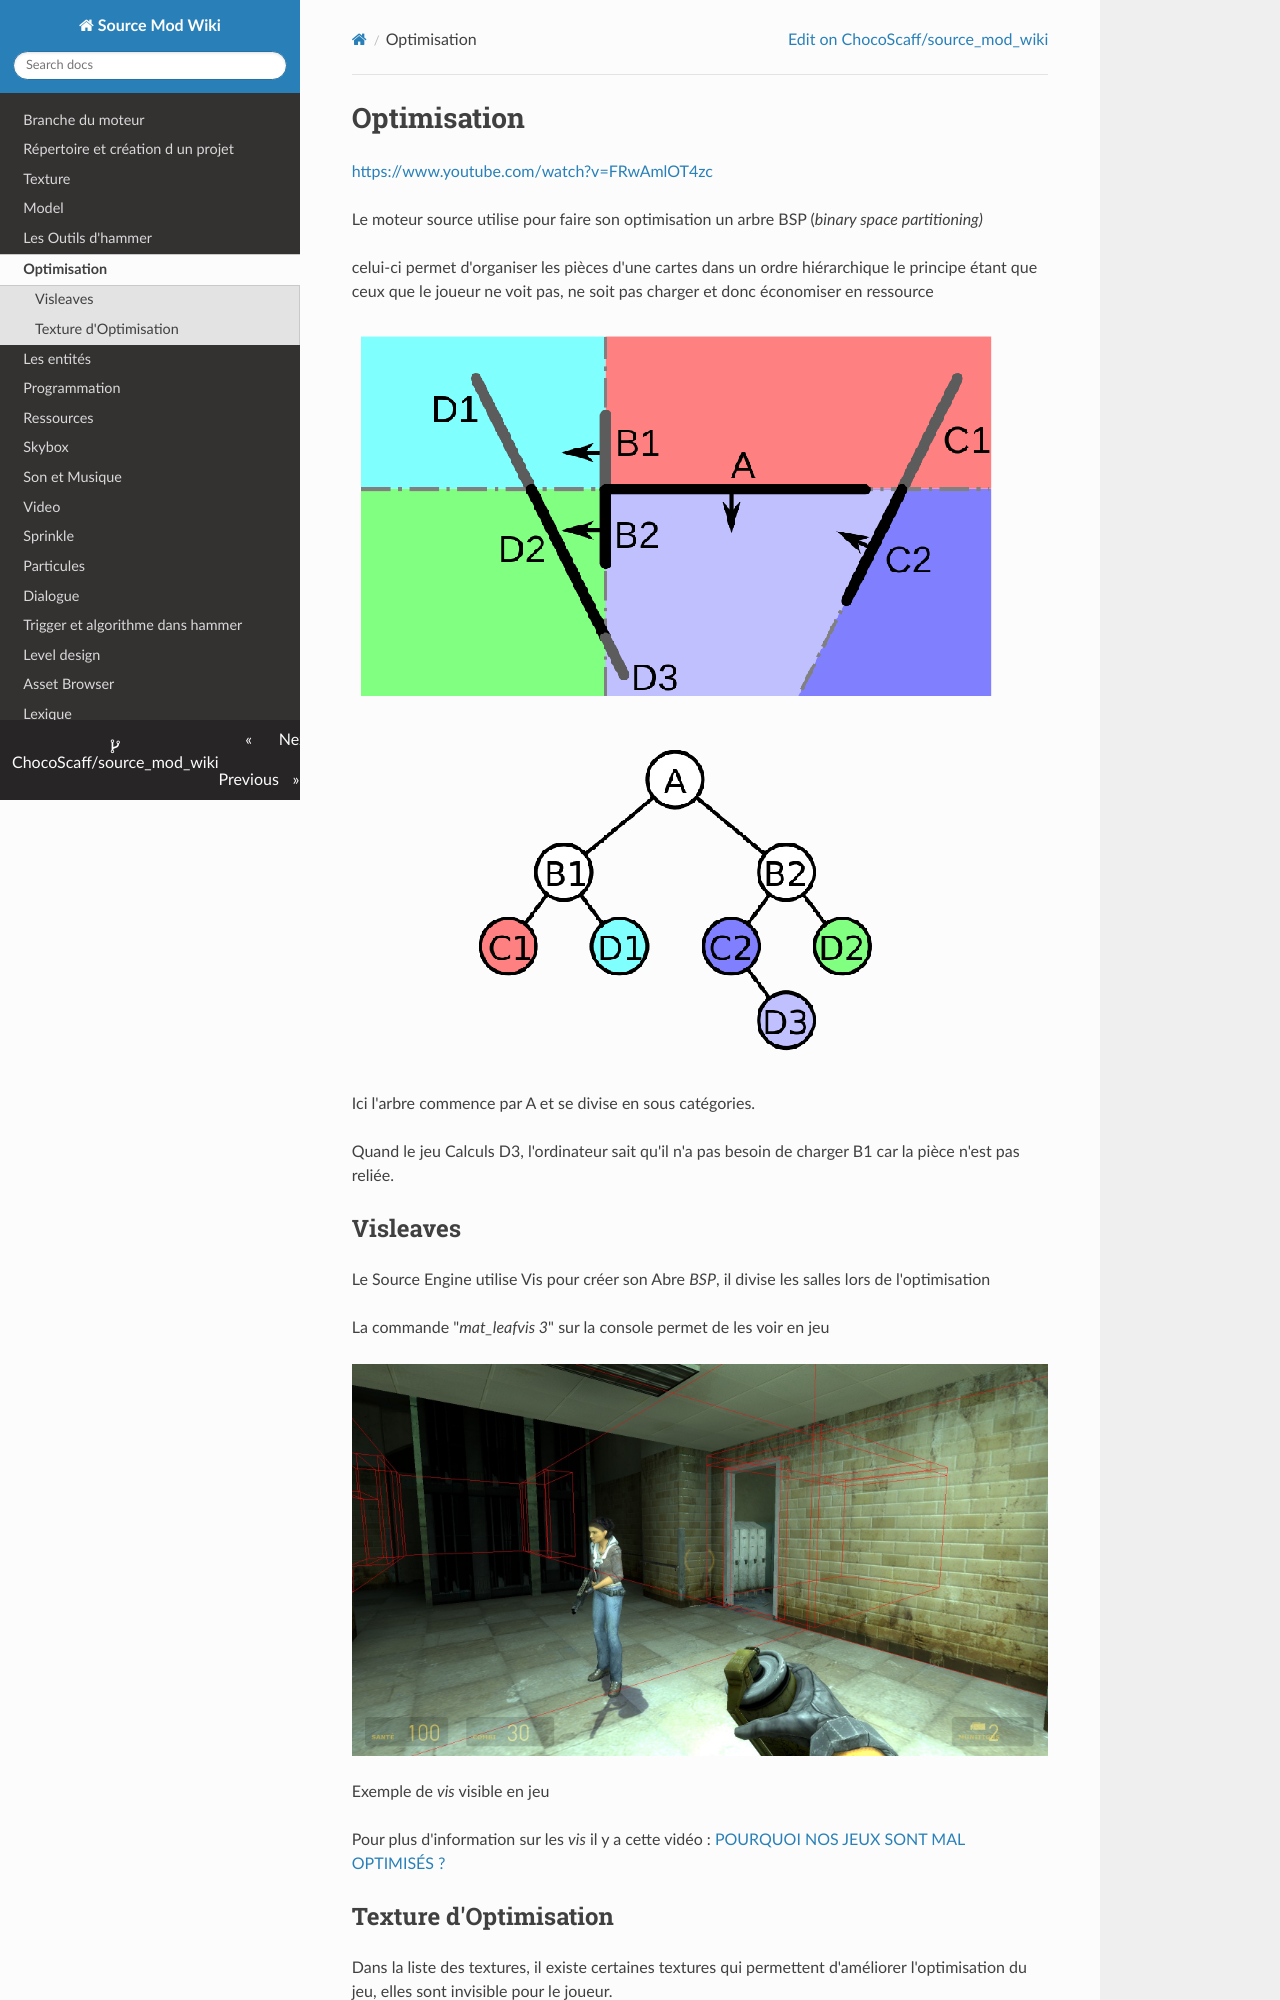

repository: ChocoScaff/source_mod_wiki · page: optimisation/index.html · generator: mkdocs

# Optimisation

<https://www.youtube.com/watch?v=FRwAmlOT4zc>

Le moteur source utilise pour faire son optimisation un arbre BSP (*binary space partitioning)*

celui-ci permet d'organiser les pièces d'une cartes dans un ordre hiérarchique le principe étant que ceux que le joueur ne voit pas, ne soit pas charger et donc économiser en ressource

![](img/image66.png)

Ici l'arbre commence par A et se divise en sous catégories.

Quand le jeu Calculs D3, l'ordinateur sait qu'il n'a pas besoin de charger B1 car la pièce n'est pas reliée.

## Visleaves

Le Source Engine utilise Vis pour créer son Abre *BSP*, il divise les salles lors de l'optimisation

La commande "*mat_leafvis 3*" sur la console permet de les voir en jeu

![](img/image67.jpg)

Exemple de *vis* visible en jeu

Pour plus d'information sur les *vis* il y a cette vidéo : [POURQUOI NOS JEUX SONT MAL OPTIMISÉS ?](https://www.youtube.com/watch?v=FRwAmlOT4zc)
